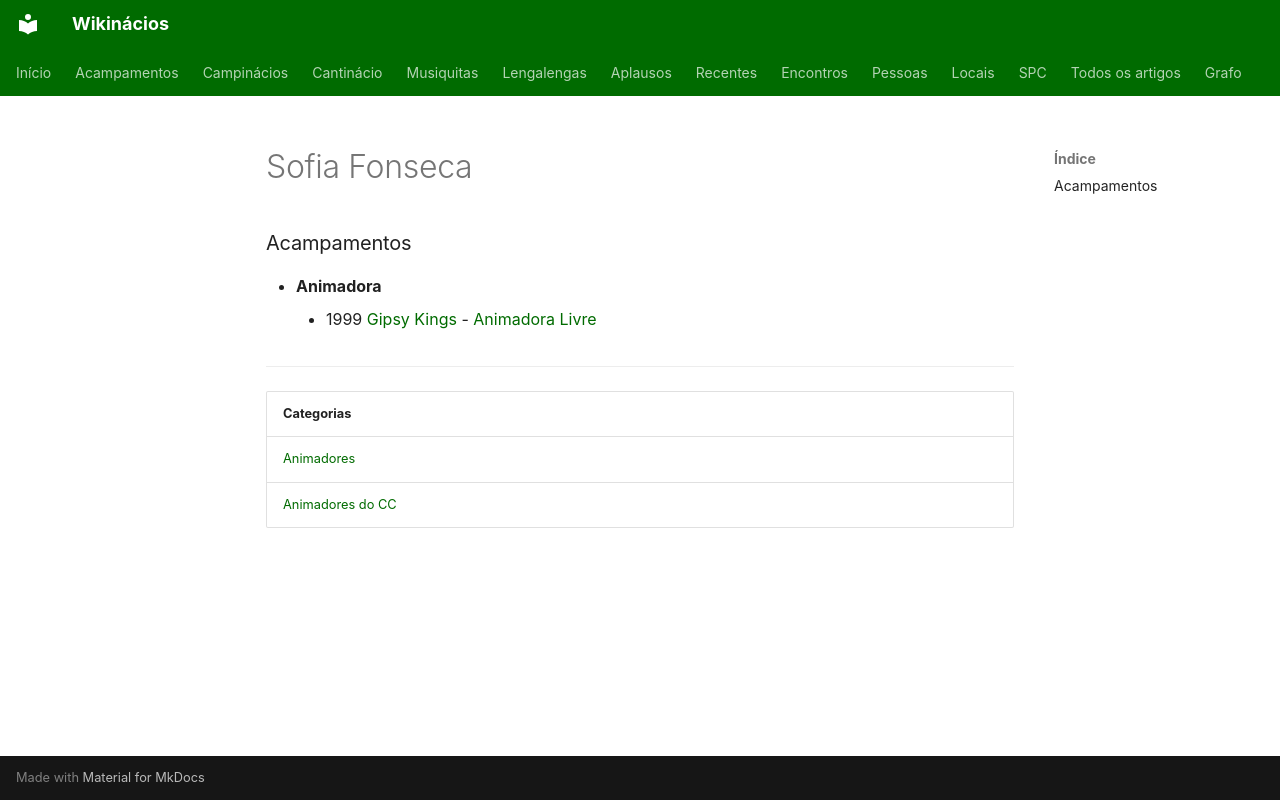

repository: neteinstein/Campinacios · page: Pessoas/S/Sofia Fonseca.html · generator: mkdocs

# Sofia Fonseca

### Acampamentos

- **Animadora**
    - 1999 [Gipsy Kings](../../Acampamentos/1999/Gipsy%20Kings.md) - [Animadora Livre](../../Cargos/Animador%20Livre.md)

---

| Categorias |
| --- |
| [Animadores](../../Categorias/Animadores.md) |
| [Animadores do CC](../../Categorias/Animadores%20do%20CC.md) |
